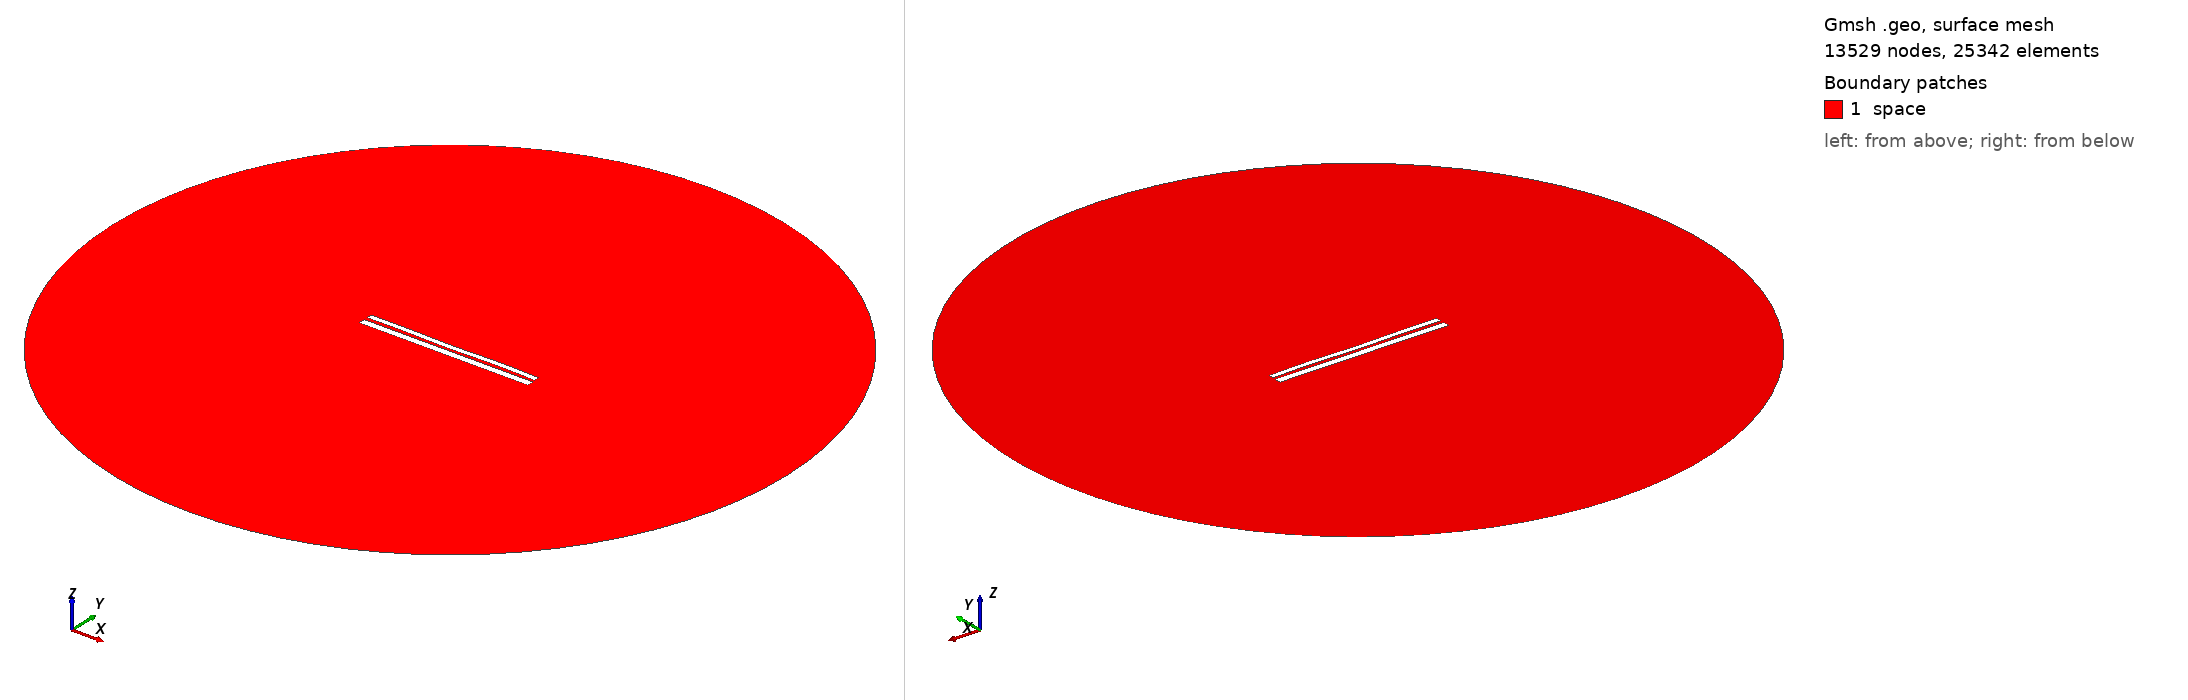

Gmsh geometry script, surface-meshed: 13529 nodes, 25342 surface elements. Boundary patches (legend numbers): 1 space. Left view from above one corner, right view from below the opposite corner. Legend entries are the model's physical surfaces. The drawing asked Gmsh for element sizes between 1% and 20% of the model's largest extent; the script's own settings can give other sizes.

=== 10035.geo (drawn) ===
//---------------------------------------
// Geometry kernel
//---------------------------------------

SetFactory("OpenCASCADE");



//---------------------------------------
// Parameters of the geometry
//---------------------------------------

// Overetch of the upper plate
overetch = 0.375;

// Distance between the plates
distance = 1.75;

// Discretization over the x axis (for the deformation)
nx = 50; 

// Length of the plate
L = 100 - overetch; 

// Number of modes
n = 4; 

// 1st mode coefficient
coeff(1) = -0.15;
beta(1) = 0.596864 * 3.1415926535 / L;

// 2nd mode coefficient
coeff(2) = -0.075;
beta(2) = 1.49418 * 3.1415926535 / L;

// 3rd mode coefficient
coeff(3) = -0.075;
beta(3) = 2.50025 * 3.1415926535 / L;

// 4th mode coefficient
coeff(4) = 0.15;
beta(4) = 3.49999 * 3.1415926535 / L;



//---------------------------------------
// Upper plate (deformed rectangle)
//---------------------------------------

// Coordiantes of the upper plate
xmin = -50;
xmax = 50 - overetch;

// Height of the upper plate
yheight = 4 - 2 * overetch;

// Indexes of the points
UpperID[] = {};
LowerID[] = {};
LeftID[] = {};
RightID[] = {};

// Point index
p = 1;

// Horizontal edges
For i In {1:nx}
    x = xmin + (i-1)*(xmax - xmin)/(nx-1);

    y_bottom = distance / 2 + overetch;
    For j In {1:n}
        C = (Cosh(beta(j)*L) + Cos(beta(j)*L)) / (Sinh(beta(j)*L) + Sin(beta(j)*L));
        y_bottom  = y_bottom + coeff(j) * (Cosh(beta(j)*(x+50)) - Cos(beta(j)*(x+50)) - C * (Sinh(beta(j)*(x+50)) - Sin(beta(j)*(x+50))));
    EndFor

    y_top = y_bottom + yheight;

    Point(p) = {x, y_top, 0, 1.0};
    UpperID[i] = p;
    p = p + 1;

    Point(p) = {x, y_bottom, 0, 1.0};
    LowerID[i] = p;
    p = p + 1;
EndFor

// Create point lists
UpperPts[] = {}; LowerPts[] = {};
For i In {1:nx}
  UpperPts[] += {UpperID[i]};
  LowerPts[] += {LowerID[i]};
EndFor

// Build splines
Spline(1) = {UpperPts[]};
Spline(2) = {LowerPts[]};
Line(3) = {LowerPts[nx-1], UpperPts[nx-1]};
Line(4) = {LowerPts[0], UpperPts[0]};

// Build the plane surface
Curve Loop(1) = {2, 3, -1, -4};
Plane Surface(1) = {1};



//---------------------------------------
// Lower plate (rectangle)
//---------------------------------------

// Vertices
Point(1001) = {-50, -1, 0, 1.0};
Point(1002) = { 50, -1, 0, 1.0};
Point(1003) = { 50,  -5, 0, 1.0};
Point(1004) = {-50,  -5, 0, 1.0};

// Edges
Line(5) = {1001, 1002};
Line(6) = {1002, 1003};
Line(7) = {1003, 1004};
Line(8) = {1004, 1001};

// Plane surface
Line Loop(2) = {5, 6, 7, 8};
Plane Surface(2) = {2}; 



//---------------------------------------
// Outer (fictious) boundary
//---------------------------------------

// Points
Point(1005) = {0, 0, 0};       // Center
Point(1006) = {200, 0, 0};     // Start point
Point(1007) = {0, 200, 0};     // 90 degrees
Point(1008) = {-200, 0, 0};    // 180 degrees
Point(1009) = {0, -200, 0};    // 270 degrees

// Circle arcs (each needs start, center, end)
Circle(9) = {1006, 1005, 1007};
Circle(10) = {1007, 1005, 1008};
Circle(11) = {1008, 1005, 1009};
Circle(12) = {1009, 1005, 1006};

// Plane surface for the entire domain
Curve Loop(3) = {9, 10, 11, 12};
Surface(3) = {3};

// Subtract the plates from the whole domain to obtain the actual domain where we want to solve the equations
BooleanDifference{ Surface{3}; Delete; }{ Surface{1}; Surface{2}; Delete; }




//---------------------------------------
// Transfinite Lines/Curves
//---------------------------------------

// Set the number of points on the boundaries
r = 7;

// Plates
Transfinite Curve {1, 2} = 50*r Using Progression 1;
Transfinite Curve {3, 4} = 2*r Using Progression 1;
Transfinite Line {5, 7} = 50*r Using Progression 1;
Transfinite Line {6, 8} = 2*r Using Progression 1;

// Outer boundary
Transfinite Line {9, 10, 11, 12} = 20 Using Progression 1;



//---------------------------------------
// Physical groups
//---------------------------------------                

// Physical curves (boundaries)
Physical Line("force_segment", 10) = {2};
Physical Line("upper_plate", 11) = {1, 3, 4};
Physical Line("lower_plate", 12) = {5, 6, 7, 8};
Physical Line("boundary", 20) = {9, 10, 11, 12};

// Physical Surfaces
Physical Surface("space", 30) = {3};



//---------------------------------------
// 6. Generate the Mesh
//---------------------------------------

// 2D mesh generation
Mesh 2;
